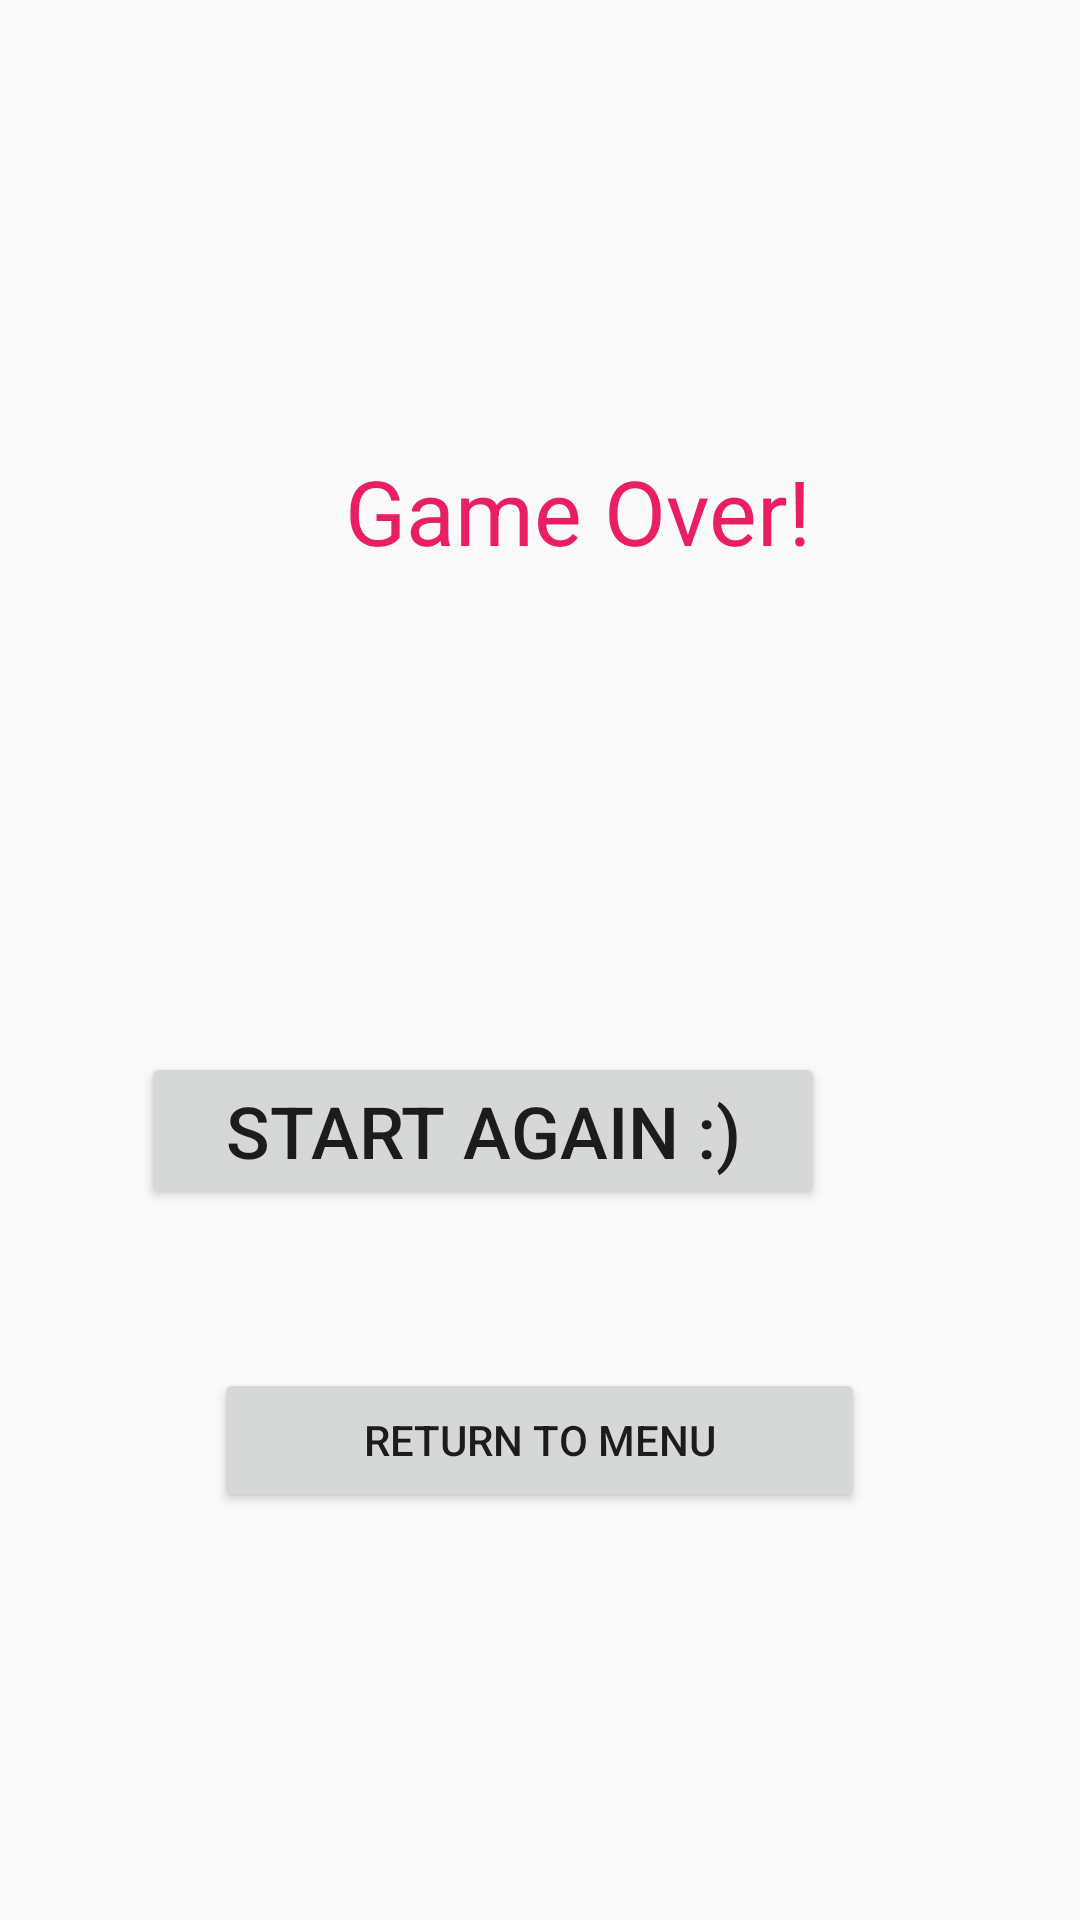

Produce the Android XML layout that renders to this screen, including the resource entries it uses.
<!-- AndroidManifest.xml: application theme AppTheme -->
<!-- res/layout/activity_flappy_bird_game_over.xml -->
<?xml version="1.0" encoding="utf-8"?>
<RelativeLayout xmlns:android="http://schemas.android.com/apk/res/android"
    xmlns:app="http://schemas.android.com/apk/res-auto"
    xmlns:tools="http://schemas.android.com/tools"
    android:id="@+id/ReturnToMainMenuBtn"
    android:layout_width="match_parent"
    android:layout_height="match_parent"
    android:background="@drawable/background"
    tools:context=".FlappyBirdGameOver">


    <TextView
        android:id="@+id/GameOverID"
        android:layout_width="181dp"
        android:layout_height="55dp"
        android:layout_alignParentStart="true"
        android:layout_alignParentLeft="true"
        android:layout_alignParentTop="true"
        android:layout_centerHorizontal="true"
        android:layout_marginStart="115dp"
        android:layout_marginLeft="115dp"
        android:layout_marginTop="150dp"
        android:text="@string/game_over"
        android:textColor="#E91E63"
        android:textSize="30sp" />

    <Button
        android:id="@+id/StartOverBtn"
        android:layout_width="228dp"
        android:layout_height="wrap_content"
        android:layout_alignParentEnd="true"
        android:layout_alignParentRight="true"
        android:layout_alignParentBottom="true"
        android:layout_centerInParent="true"
        android:layout_marginEnd="85dp"
        android:layout_marginRight="85dp"
        android:layout_marginBottom="237dp"
        android:onClick="StartOver"
        android:text="@string/start_again"
        android:textSize="24sp" />

    <Button
        android:id="@+id/ReturnToMenuBtn"
        android:layout_width="217dp"
        android:layout_height="wrap_content"
        android:layout_alignParentBottom="true"
        android:layout_centerHorizontal="true"
        android:layout_marginBottom="136dp"
        android:onClick="ReturnToMenu"
        android:text="@string/return_to_menu" />


</RelativeLayout>
<!-- resources referenced by this layout -->
<resources>
  <string name="game_over">Game Over!</string>
  <string name="return_to_menu">Return To Menu</string>
  <string name="start_again">Start Again :)</string>
  <string name="your_score_is">Your Score Is:</string>
  <style name="AppTheme" parent="Theme.AppCompat.Light.DarkActionBar">
          
          <item name="colorPrimary">@color/colorPrimary</item>
          <item name="colorPrimaryDark">@color/colorPrimaryDark</item>
          <item name="colorAccent">@color/colorAccent</item>
          <item name="colorAccent">@color/food</item>
      </style>
  <color name="colorPrimary">#6200EE</color>
  <color name="colorPrimaryDark">#3700B3</color>
  <color name="colorAccent">#03DAC5</color>
</resources>
